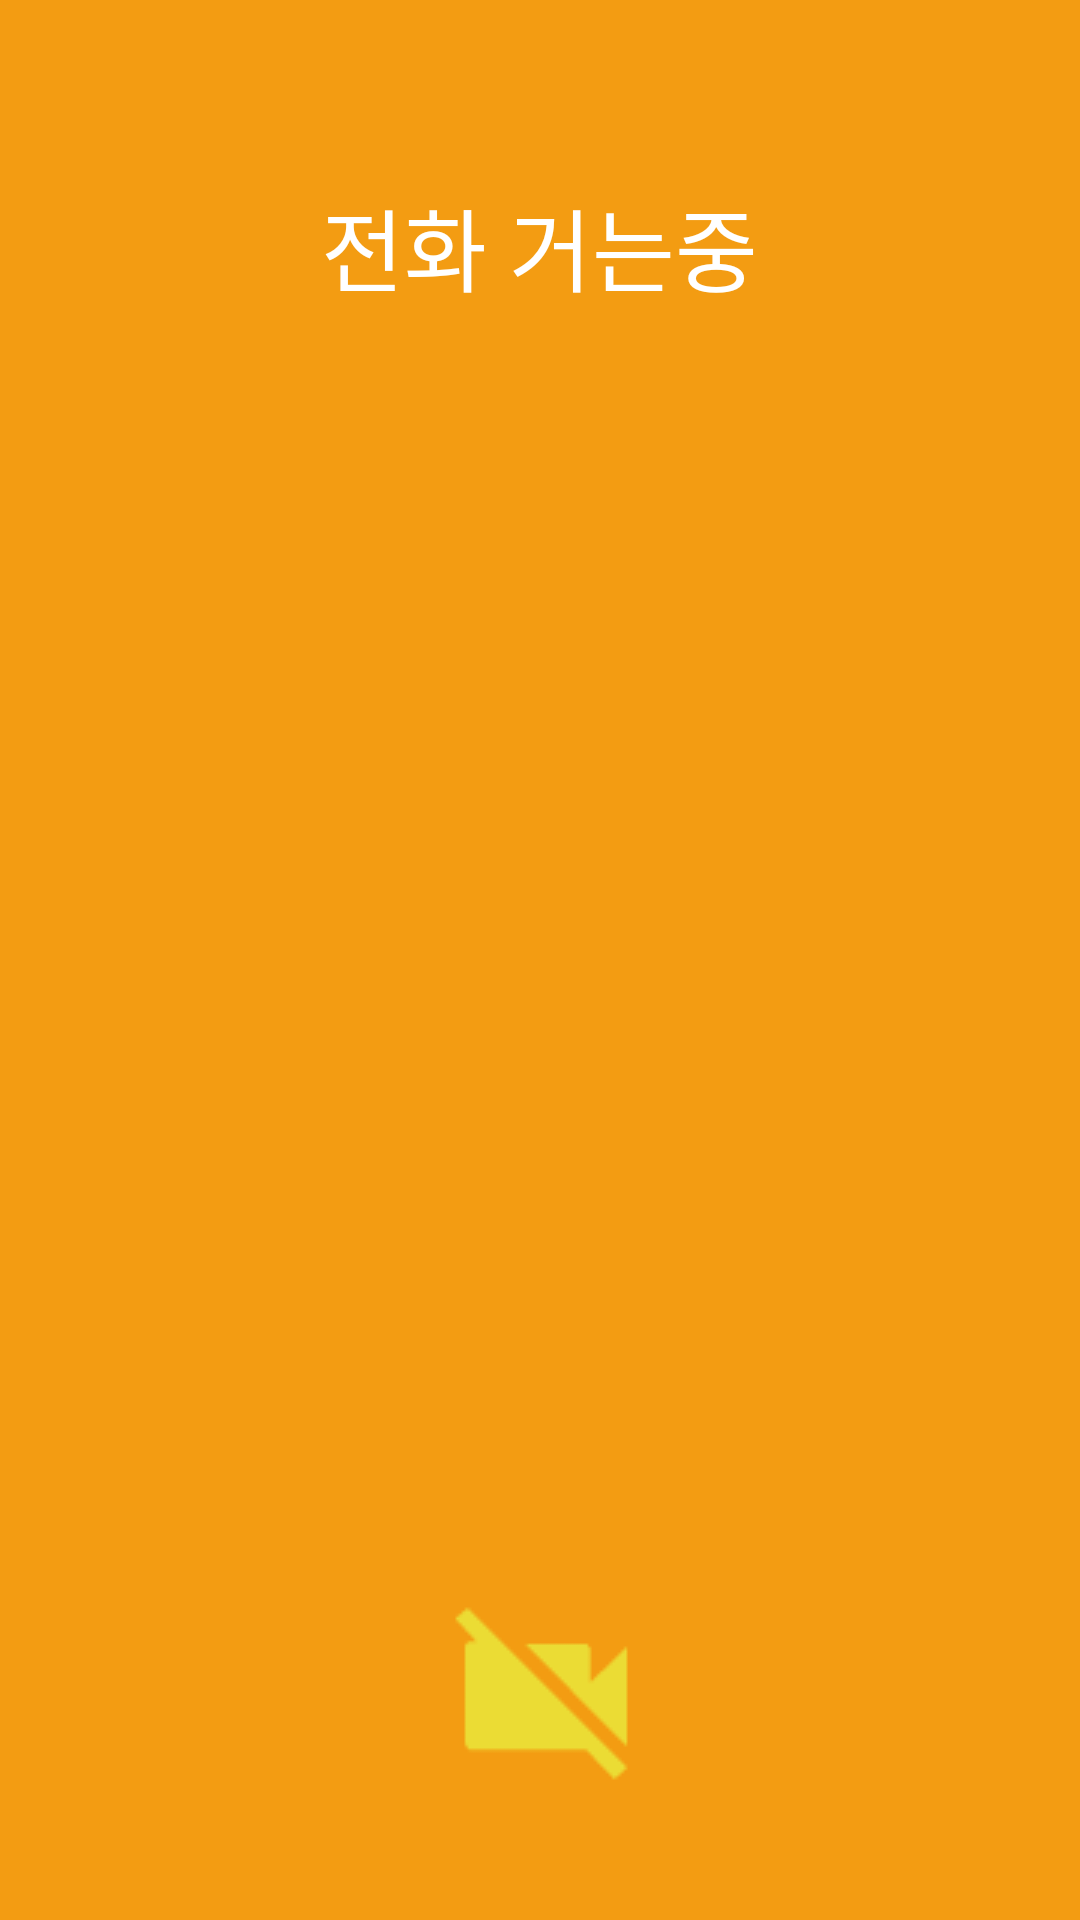

Android layout source for this screen:
<!-- AndroidManifest.xml: application theme AppTheme -->
<!-- res/layout/call_layout.xml -->
<?xml version="1.0" encoding="utf-8"?>
<FrameLayout xmlns:android="http://schemas.android.com/apk/res/android"
    android:layout_width="match_parent"
    android:layout_height="match_parent"
    android:orientation="vertical"
    android:background="#F39C12"

    >


    <TextView
        android:paddingTop="60dp"
        android:id="@+id/calling"
        android:layout_width="wrap_content"
        android:layout_height="wrap_content"
        android:gravity="center_horizontal|top"
        android:textSize="30sp"
        android:layout_gravity="center_horizontal|top"
        android:layout_weight="3"
        android:text="전화 거는중"
        android:textColor="@android:color/white"/>

    <ImageButton
        android:id="@+id/callOFF"
        android:layout_width="wrap_content"
        android:layout_height="wrap_content"
        android:layout_gravity="center_horizontal|bottom"
        android:src="@drawable/deny"
        android:paddingBottom="40dp"
        android:background="@android:color/transparent"/>
</FrameLayout>
<!-- resources referenced by this layout -->
<resources>
  <!-- drawable deny: png bitmap (drawable, 623 bytes) -->
  <style name="AppTheme" parent="Theme.AppCompat.Light.DarkActionBar">
          
          <item name="colorPrimary">#F39C12</item>
          <item name="colorPrimaryDark">#F39C12</item>
          <item name="colorAccent">@color/highlighted_text_material_dark</item>
          <item name="android:navigationBarColor">#F39C12</item>
          <item name="android:statusBarColor">#F39C12</item>
      </style>
</resources>
